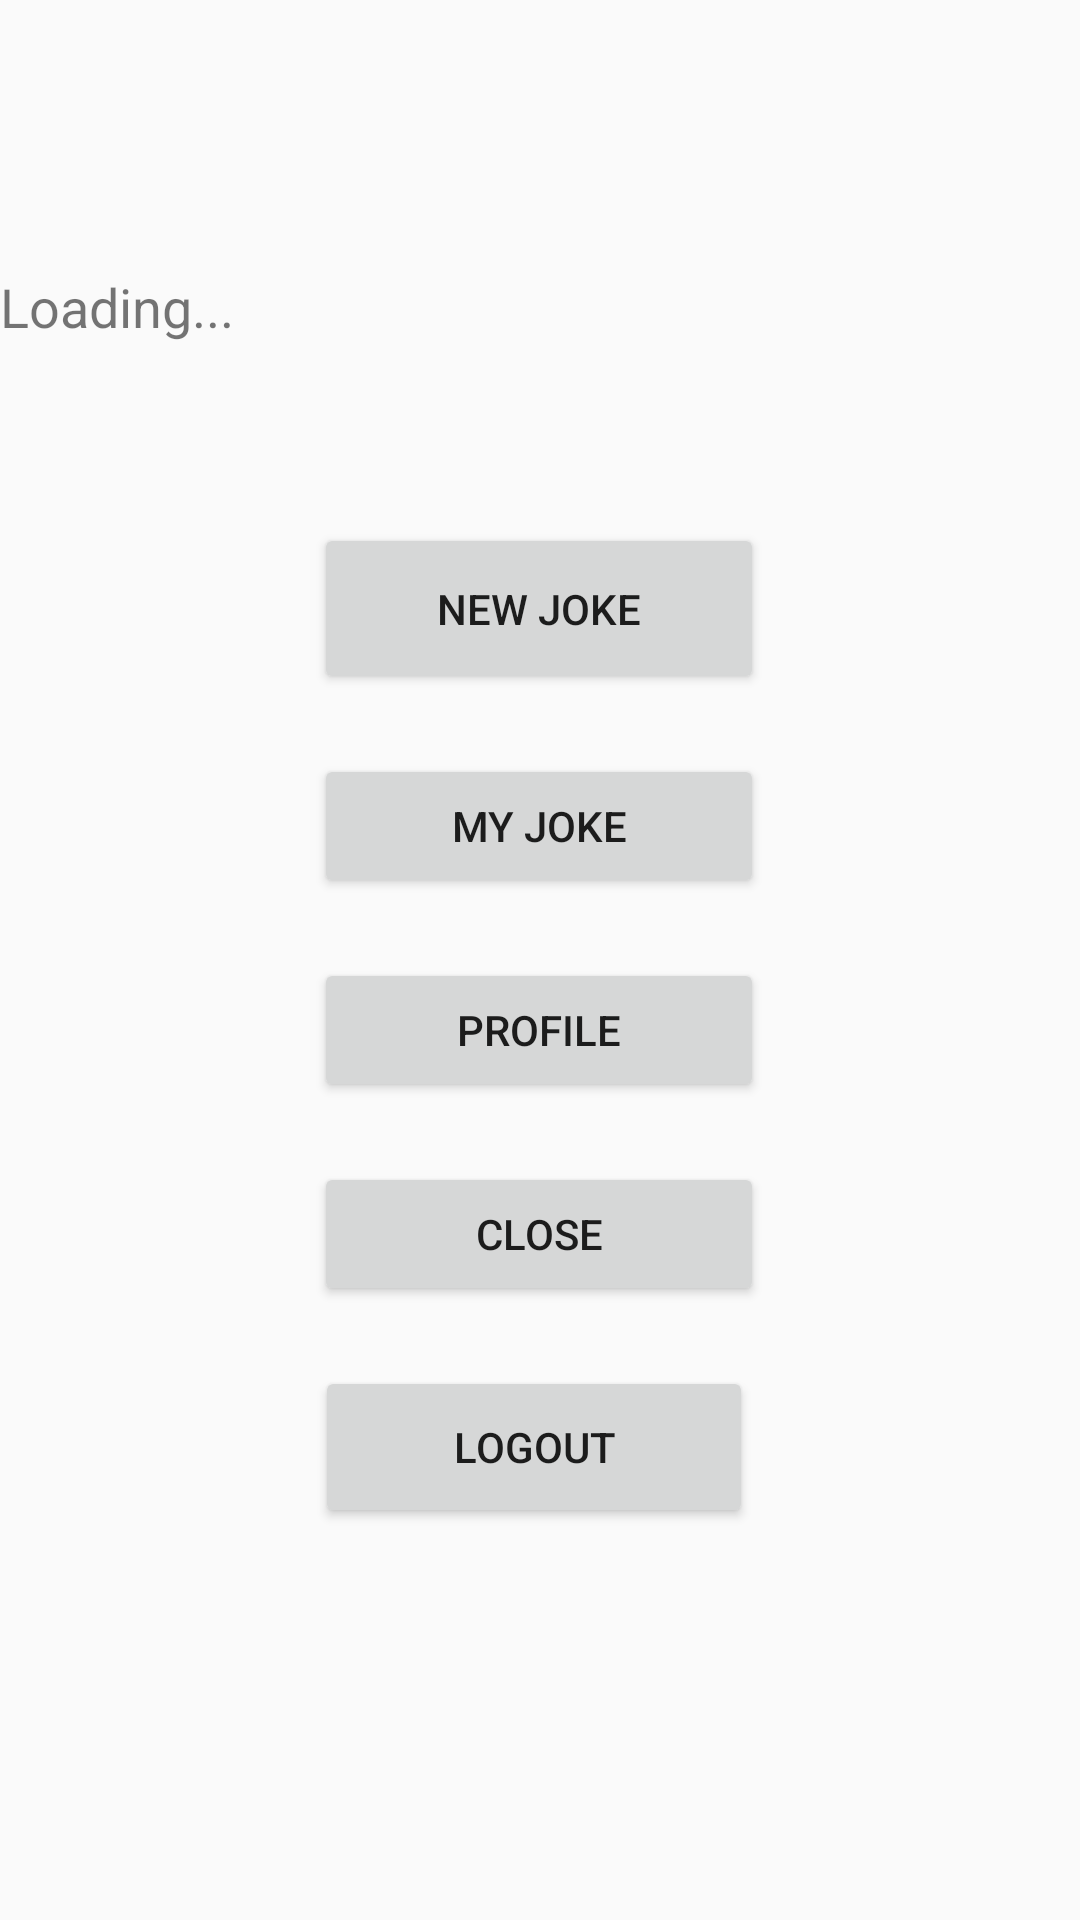

The Android layout XML behind this screen, and the referenced resources:
<!-- AndroidManifest.xml: application theme Theme.CST438_P1 -->
<!-- res/layout/activity_home.xml -->
<?xml version="1.0" encoding="utf-8"?>
<androidx.constraintlayout.widget.ConstraintLayout xmlns:android="http://schemas.android.com/apk/res/android"
    xmlns:app="http://schemas.android.com/apk/res-auto"
    xmlns:tools="http://schemas.android.com/tools"
    android:id="@+id/main"
    android:layout_width="match_parent"
    android:layout_height="match_parent"
    tools:context=".HomeActivity">

    <TextView
        android:id="@+id/jokeText"
        android:layout_width="match_parent"
        android:layout_height="wrap_content"
        android:text="Loading..."
        android:textSize="18sp"
        app:layout_constraintEnd_toEndOf="parent"
        app:layout_constraintStart_toStartOf="parent"
        app:layout_constraintTop_toTopOf="parent"
        android:layout_marginTop="90dp"
        tools:layout_editor_absoluteY="62dp" />

    <Button
        android:id="@+id/createJokeButton"
        android:layout_width="150dp"
        android:layout_height="57dp"
        android:layout_marginTop="60dp"
        android:text="@string/new_joke"
        app:layout_constraintEnd_toEndOf="parent"
        app:layout_constraintHorizontal_bias="0.498"
        app:layout_constraintStart_toStartOf="parent"
        app:layout_constraintTop_toBottomOf="@id/jokeText" />

    <Button
        android:id="@+id/favoriteJokeButton"
        android:layout_width="150dp"
        android:layout_height="48dp"
        android:layout_marginTop="20dp"
        android:text="@string/my_joke"
        app:layout_constraintEnd_toEndOf="parent"
        app:layout_constraintHorizontal_bias="0.498"
        app:layout_constraintStart_toStartOf="parent"
        app:layout_constraintTop_toBottomOf="@id/createJokeButton" />

    <Button
        android:id="@+id/profileButton"
        android:layout_width="150dp"
        android:layout_height="48dp"
        android:layout_marginTop="20dp"
        android:text="@string/profile"
        app:layout_constraintEnd_toEndOf="parent"
        app:layout_constraintHorizontal_bias="0.498"
        app:layout_constraintStart_toStartOf="parent"
        app:layout_constraintTop_toBottomOf="@id/favoriteJokeButton" />

    <Button
        android:id="@+id/closeButton"
        android:layout_width="150dp"
        android:layout_height="48dp"
        android:layout_marginTop="20dp"
        android:text="@string/close"
        app:layout_constraintEnd_toEndOf="parent"
        app:layout_constraintHorizontal_bias="0.498"
        app:layout_constraintStart_toStartOf="parent"
        app:layout_constraintTop_toBottomOf="@id/profileButton" />

    <Button
        android:id="@+id/logoutButton"
        android:layout_width="146dp"
        android:layout_height="54dp"
        android:layout_marginTop="20dp"
        android:text="@string/logout"
        app:layout_constraintEnd_toEndOf="parent"
        app:layout_constraintHorizontal_bias="0.49"
        app:layout_constraintStart_toStartOf="parent"
        app:layout_constraintTop_toBottomOf="@+id/closeButton" />
</androidx.constraintlayout.widget.ConstraintLayout>
<!-- resources referenced by this layout -->
<resources>
  <string name="close">Close</string>
  <string name="logout">Logout</string>
  <string name="my_joke">My Joke</string>
  <string name="new_joke">New Joke</string>
  <string name="profile">Profile</string>
  <style name="Theme.CST438_P1" parent="android:Theme.Material.Light.NoActionBar" />
</resources>
